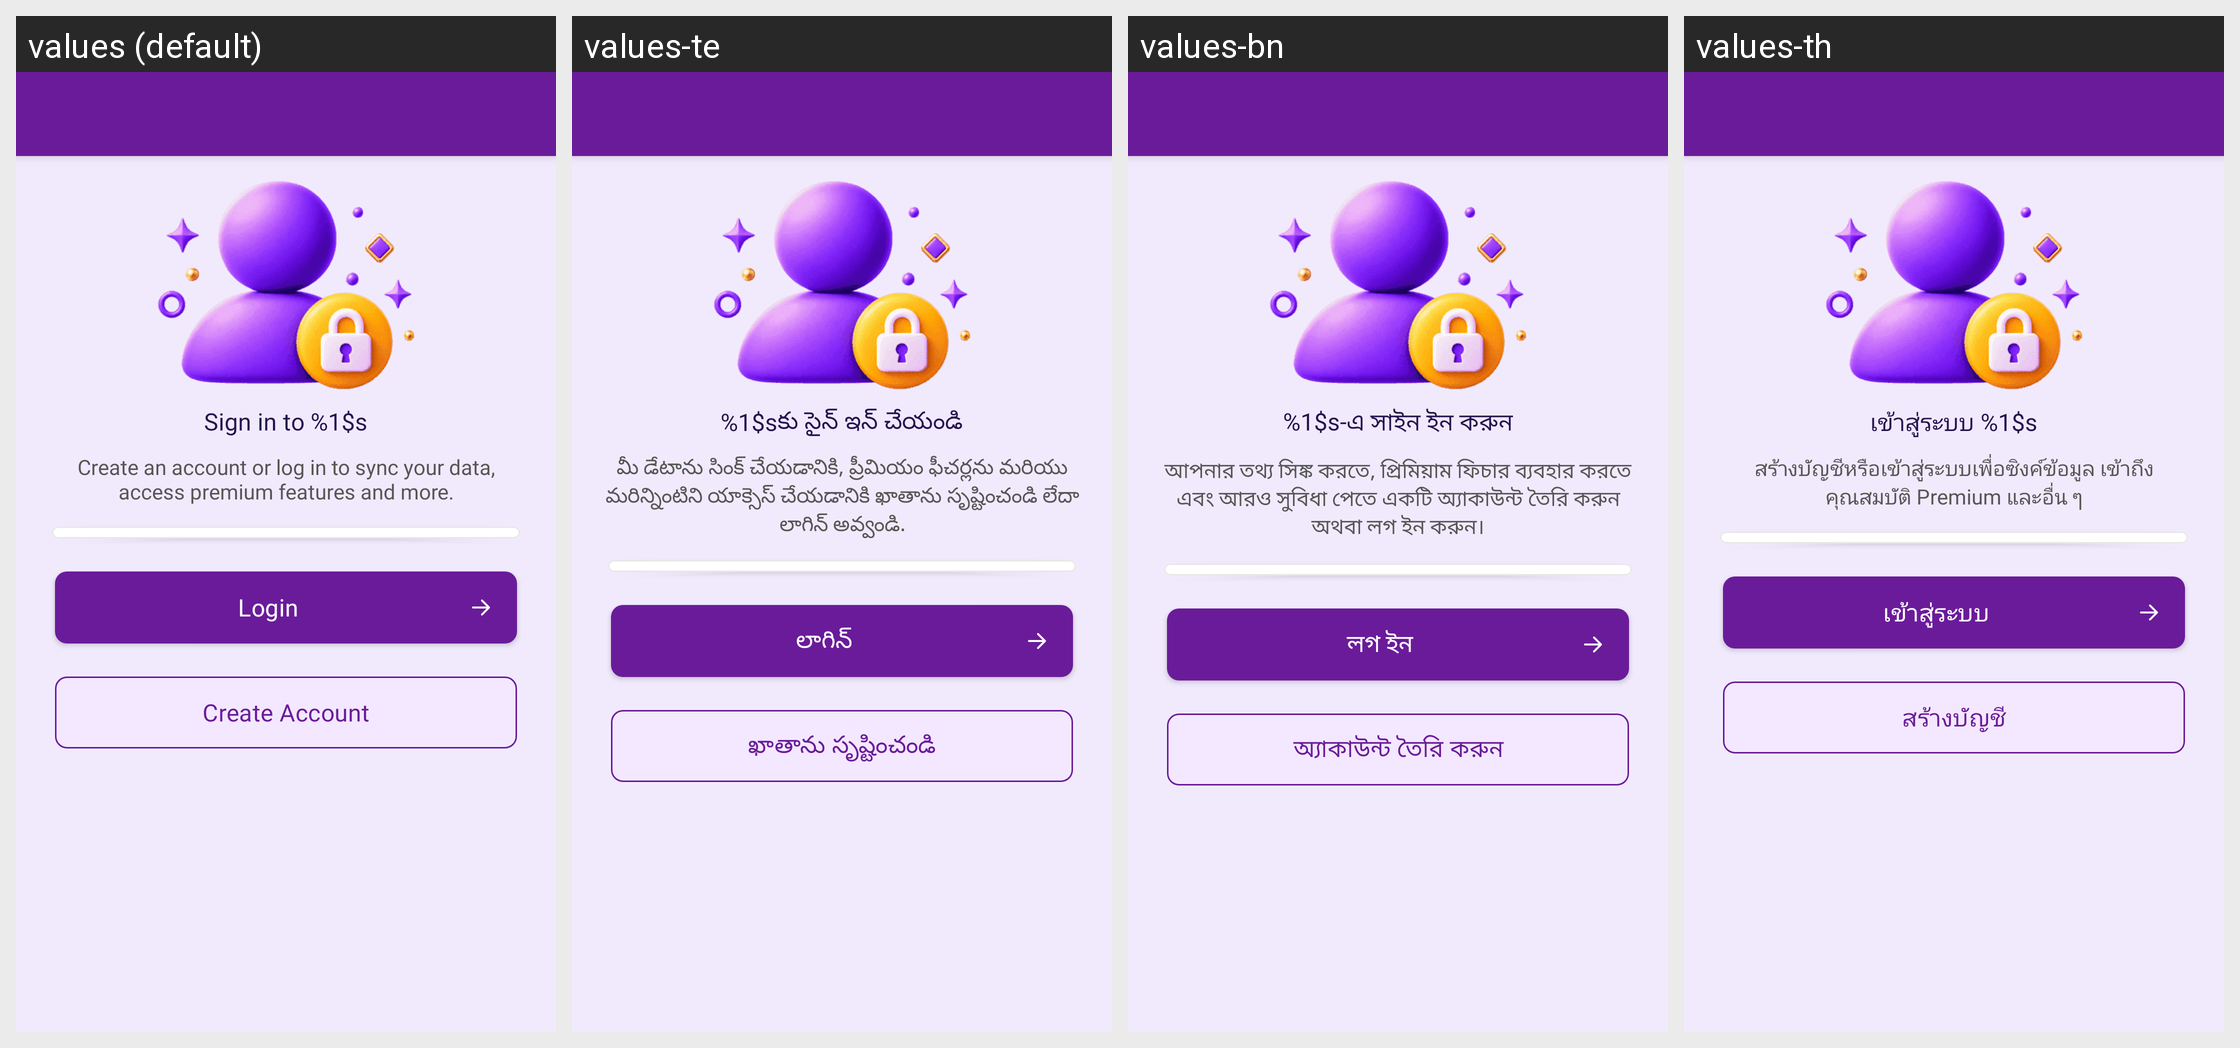

Strings drawn on this Android screen and how each of the app's shown locales translates them:
Android screen res/layout/activity_manage_profile.xml rendered under 4 locales, left to right: values (default), values-te, values-bn, values-th. Device: Nexus 5 (rendered at 1080×1920; each locale shown at half size, 540×960, under a caption strip naming it); theme Theme.MoneyTracker.
Other locales in the repository, not shown: values-ar, values-cs, values-de, values-el, values-es, values-fa, values-fr, values-hi, values-in, values-it, values-ja, values-kn, values-ko, values-ml, values-ms, values-pl, values-pt-rBR, values-ro, values-ru, values-ta-rIN, values-tr, values-uk, values-vi, values-zh-rCN, values-zh-rTW.
Strings drawn on this screen, with the default value and each locale's value (text and hints the layout hard-codes, and strings that could not be matched under every locale, appear in the picture but are not listed):

sign_in_app
  values: Sign in to %1$s
  values-te: %1$sకు సైన్ ఇన్ చేయండి
  values-bn: %1$s-এ সাইন ইন করুন
  values-th: เข้าสู่ระบบ %1$s

sign_in_desc
  values: Create an account or log in to sync your data, access premium features and more.
  values-te: మీ డేటాను సింక్ చేయడానికి, ప్రీమియం ఫీచర్లను మరియు మరిన్నింటిని యాక్సెస్ చేయడానికి ఖాతాను సృష్టించండి లేదా లాగిన్ అవ్వండి.
  values-bn: আপনার তথ্য সিঙ্ক করতে, প্রিমিয়াম ফিচার ব্যবহার করতে এবং আরও সুবিধা পেতে একটি অ্যাকাউন্ট তৈরি করুন অথবা লগ ইন করুন।
  values-th: สร้างบัญชีหรือเข้าสู่ระบบเพื่อซิงค์ข้อมูล เข้าถึงคุณสมบัติ Premium และอื่น ๆ

login
  values: Login
  values-te: లాగిన్
  values-bn: লগ ইন
  values-th: เข้าสู่ระบบ

create_account
  values: Create Account
  values-te: ఖాతాను సృష్టించండి
  values-bn: অ্যাকাউন্ট তৈরি করুন
  values-th: สร้างบัญชี
